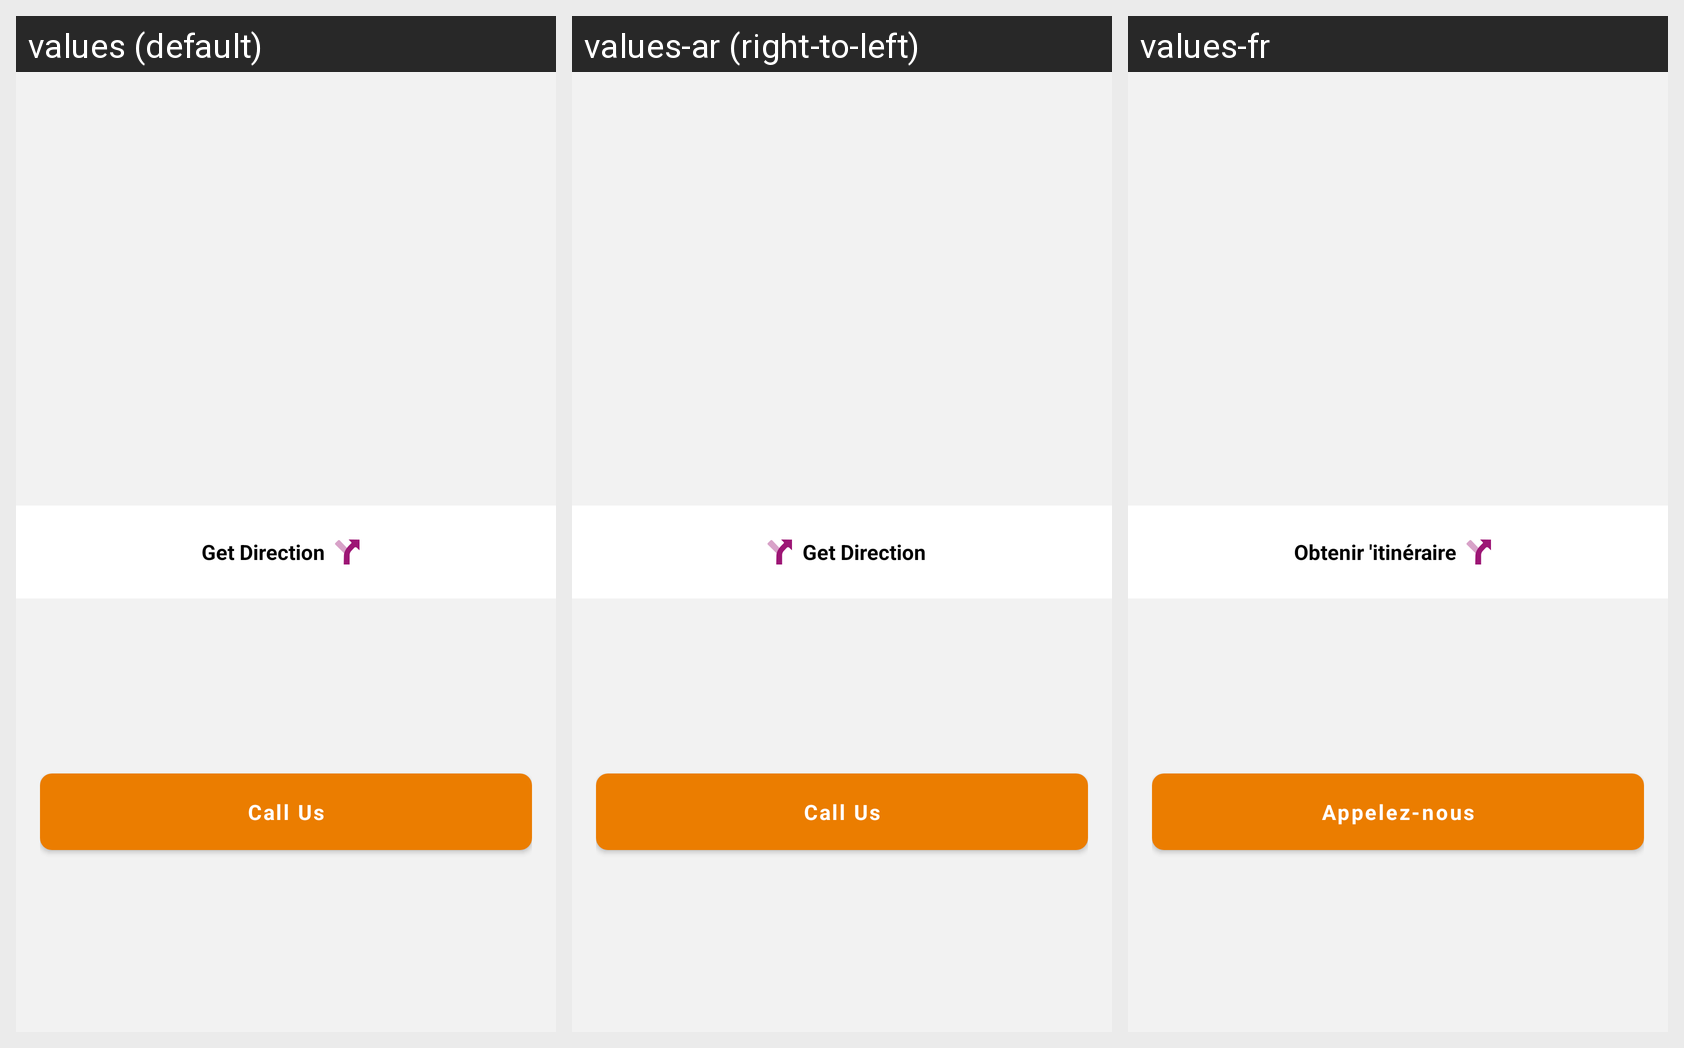

This grid shows one Android layout under several languages. Give, for every string resource on the screen, its name, the default text and each shown locale's text.
Android screen res/layout/fragment_location_details.xml rendered under 3 locales, left to right: values (default), values-ar (right-to-left), values-fr. Device: Nexus 5 (rendered at 1080×1920; each locale shown at half size, 540×960, under a caption strip naming it); theme AppTheme.
Strings drawn on this screen, with the default value and each locale's value (text and hints the layout hard-codes, and strings that could not be matched under every locale, appear in the picture but are not listed):

get_direction
  values: Get Direction
  values-ar: Get Direction  [not translated; the default value is used]
  values-fr: Obtenir 'itinéraire

call_us
  values: Call Us
  values-ar: Call Us  [not translated; the default value is used]
  values-fr: Appelez-nous
